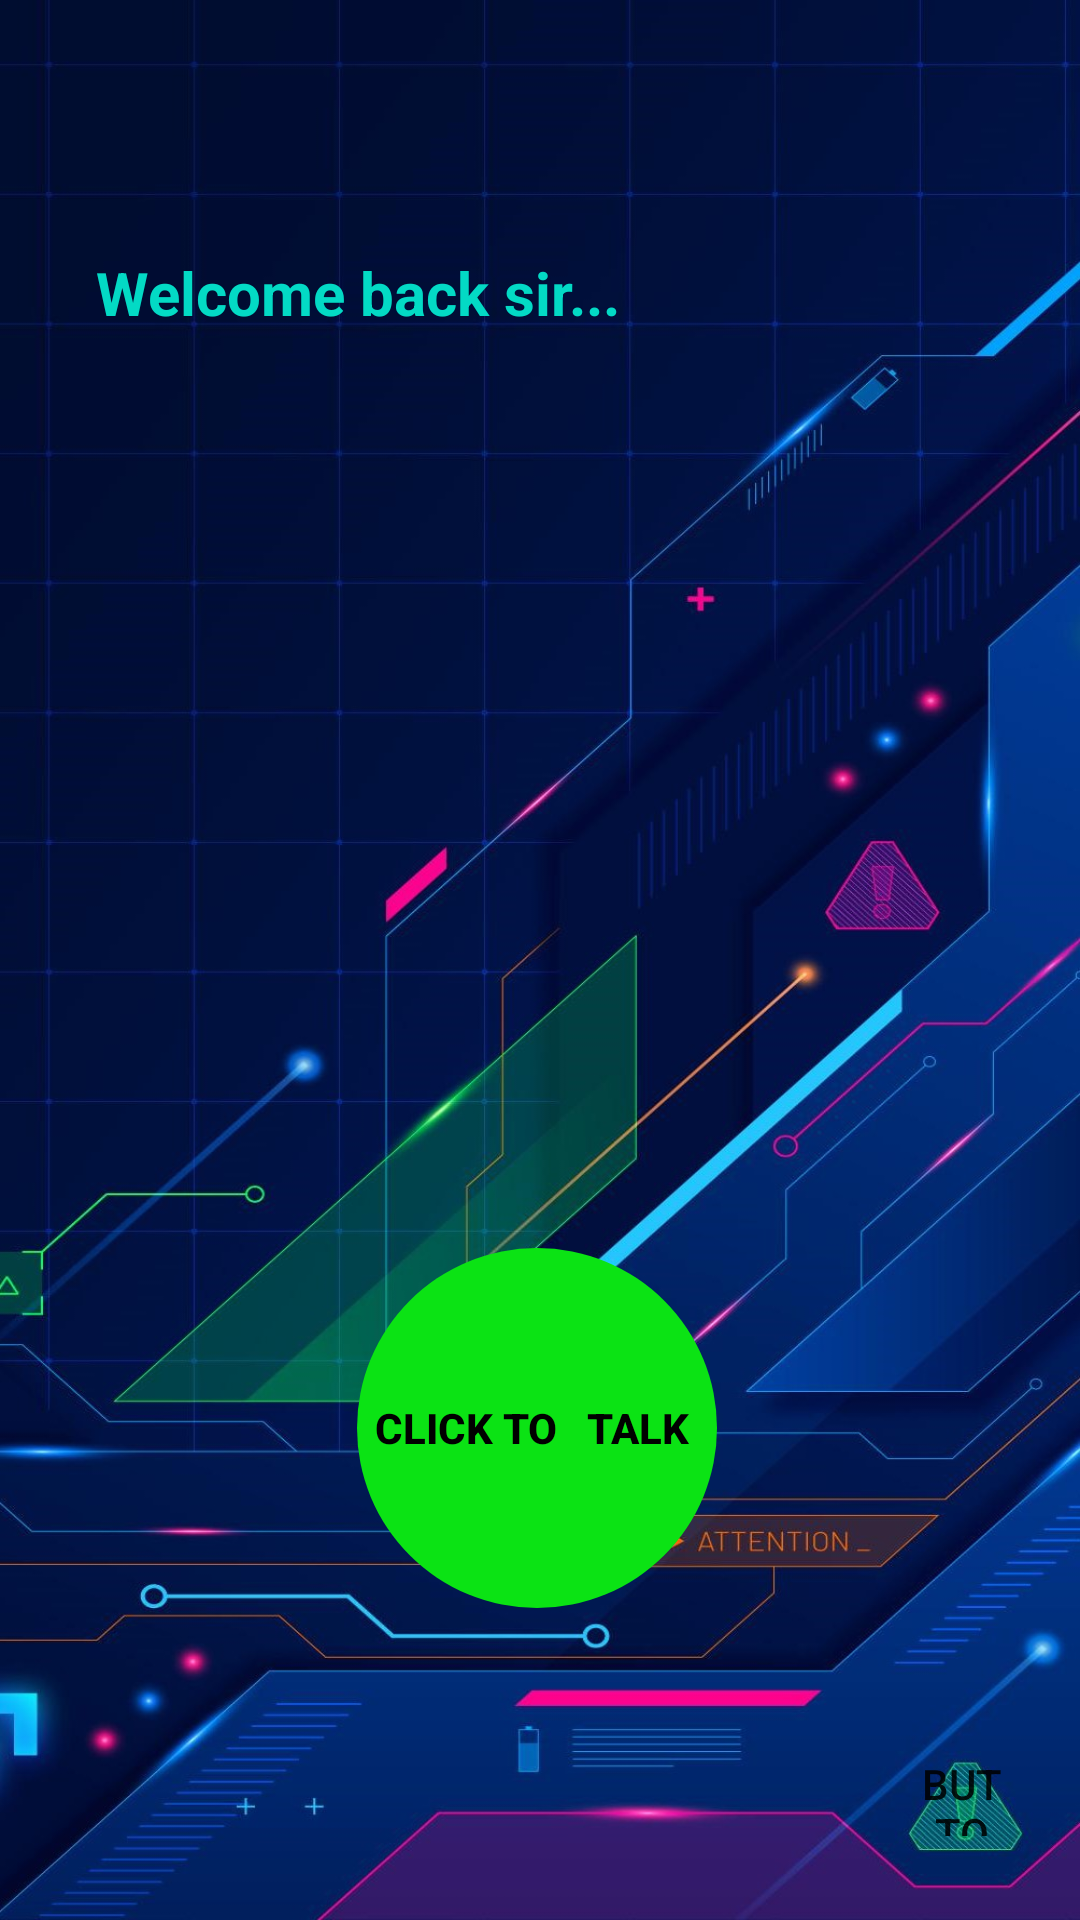

Reconstruct the res/layout file that produces this screen, plus the resources it refers to.
<!-- AndroidManifest.xml: application theme Theme.ProjectVA -->
<!-- res/layout/activity_voicesection.xml -->
<?xml version="1.0" encoding="utf-8"?>
<androidx.constraintlayout.widget.ConstraintLayout xmlns:android="http://schemas.android.com/apk/res/android"
    xmlns:app="http://schemas.android.com/apk/res-auto"
    xmlns:tools="http://schemas.android.com/tools"
    android:layout_width="match_parent"
    android:layout_height="match_parent"
    android:background="@drawable/backgrounda"

    tools:context=".voicesection">

    <Button
        android:id="@+id/button"
        android:layout_width="120dp"
        android:layout_height="120dp"
        android:layout_marginBottom="104dp"
        android:background="@drawable/round_button"
        android:onClick="startRecording"
        android:text="Click to   Talk "
        android:textColor="@color/black"
        android:textStyle="bold"
        app:backgroundTint="#0BE314"
        app:layout_constraintBottom_toBottomOf="parent"
        app:layout_constraintEnd_toEndOf="@+id/textView"
        app:layout_constraintHorizontal_bias="0.494"
        app:layout_constraintStart_toStartOf="@+id/textView" />

    <TextView
        android:id="@+id/textView"
        android:layout_width="296dp"
        android:layout_height="247dp"
        android:layout_marginTop="72dp"
        android:backgroundTint="@color/white"
        android:text="Welcome back sir..."
        android:textSize="20dp"
        android:textStyle="bold"
        android:textColor="@color/teal_200"
        app:layout_constraintBottom_toTopOf="@+id/button"
        app:layout_constraintEnd_toEndOf="parent"
        app:layout_constraintStart_toStartOf="parent"
        app:layout_constraintTop_toTopOf="parent"
        app:layout_constraintVertical_bias="0.123" />

    <Button
        android:id="@+id/button10"
        android:layout_width="28dp"
        android:layout_height="27dp"
        android:layout_marginBottom="28dp"
        android:text="Button"
        android:background="@android:color/transparent"
        app:layout_constraintBottom_toBottomOf="parent"
        app:layout_constraintEnd_toEndOf="parent"
        app:layout_constraintHorizontal_bias="0.924"
        app:layout_constraintStart_toStartOf="parent" />
</androidx.constraintlayout.widget.ConstraintLayout>
<!-- resources referenced by this layout -->
<resources>
  <!-- drawable backgrounda: jpg bitmap (drawable, 204518 bytes) -->
  <!-- drawable round_button (drawable) -->
  <?xml version="1.0" encoding="utf-8"?>
  <shape xmlns:android="http://schemas.android.com/apk/res/android" android:shape="oval">
      <solid android:backgroundTint="#AE4D8B"></solid>
  </shape>
  <style name="Theme.ProjectVA" parent="Theme.MaterialComponents.DayNight.DarkActionBar">
          
          <item name="colorPrimary">@color/purple_500</item>
          <item name="colorPrimaryVariant">@color/purple_700</item>
          <item name="colorOnPrimary">@color/white</item>
          
          <item name="colorSecondary">@color/teal_200</item>
          <item name="colorSecondaryVariant">@color/teal_700</item>
          <item name="colorOnSecondary">@color/black</item>
          
          <item name="android:statusBarColor">?attr/colorPrimaryVariant</item>
          
      </style>
  <!-- not gathered from this repository: default colours our renderer supplied (Android Studio template values) -->
  <color name="purple_500">#FF6200EE</color>
  <color name="purple_700">#FF3700B3</color>
  <color name="teal_200">#FF03DAC5</color>
  <color name="teal_700">#FF018786</color>
  <color name="black">#FF000000</color>
  <color name="white">#FFFFFFFF</color>
</resources>
